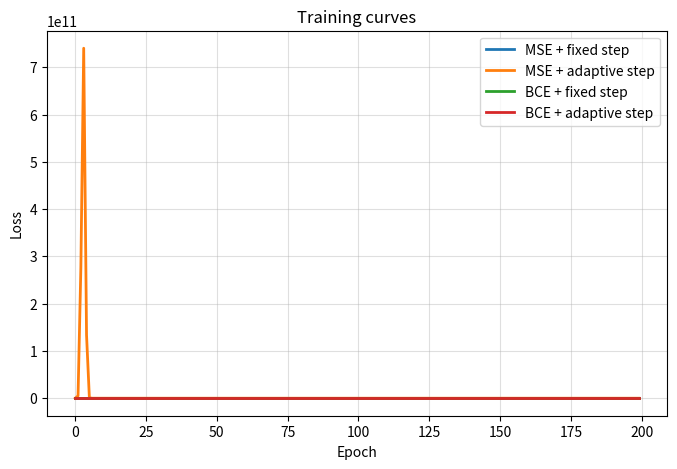
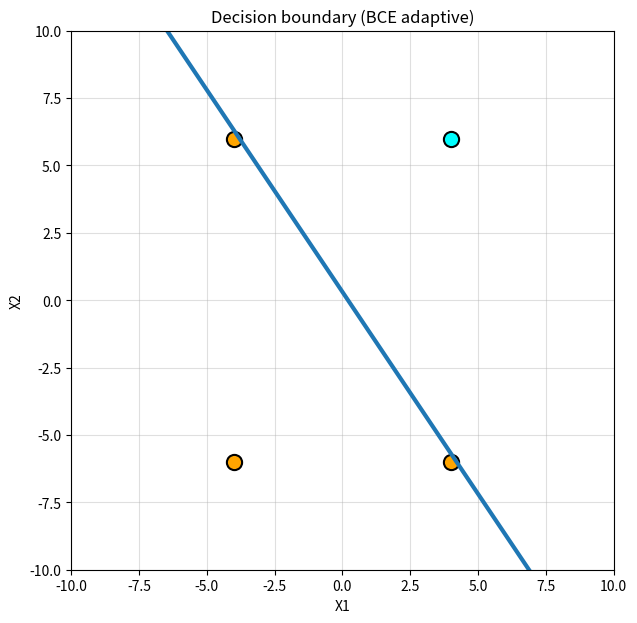

Source code (Python) for these figures, in order: (Note: this script raises an exception after producing the figures.)
import numpy as np
import matplotlib.pyplot as plt

points = np.array([
    [4, 6],
    [-4, 6],
    [4, -6],
    [-4, -6]
], dtype=float)

labels = np.array([0, 1, 1, 1], dtype=float)

max_steps = 200
limit = 0.01

def sigmoid(x):
    return 1 / (1 + np.exp(-x))


def loss(prob, target):
    eps = 1e-9
    return -(target*np.log(prob+eps) + (1-target)*np.log(1-prob+eps))


def linear_fixed(data, y, rate):

    weights = np.random.randn(2)
    bias = np.random.randn()

    history = []

    for epoch in range(max_steps):

        err_sum = 0

        for vector, target in zip(data, y):

            z = np.dot(weights, vector) - bias
            pred = z

            delta = target - pred

            err_sum += delta**2

            weights += rate * delta * vector
            bias -= rate * delta

        history.append(err_sum/len(data))

        if history[-1] <= limit:
            break

    return weights, bias, history


def linear_dynamic(data, y):

    weights = np.random.randn(2)
    bias = np.random.randn()

    history = []
    step = 1

    for epoch in range(max_steps):

        err_sum = 0

        for vector, target in zip(data, y):

            rate = 0.5 / step
            step += 1

            z = np.dot(weights, vector) - bias
            pred = z

            delta = target - pred

            err_sum += delta**2

            weights += rate * delta * vector
            bias -= rate * delta

        history.append(err_sum/len(data))

        if history[-1] <= limit:
            break

    return weights, bias, history


def logistic_fixed(data, y, rate):

    weights = np.random.randn(2)
    bias = np.random.randn()

    history = []

    for epoch in range(max_steps):

        err_sum = 0

        for vector, target in zip(data, y):

            z = np.dot(weights, vector) - bias
            prob = sigmoid(z)

            err_sum += loss(prob, target)

            grad = prob - target

            weights -= rate * grad * vector
            bias += rate * grad

        history.append(err_sum/len(data))

        if history[-1] <= limit:
            break

    return weights, bias, history


def logistic_dynamic(data, y):

    weights = np.random.randn(2)
    bias = np.random.randn()

    history = []
    step = 1

    for epoch in range(max_steps):

        err_sum = 0

        for vector, target in zip(data, y):

            rate = 1 / step
            step += 1

            z = np.dot(weights, vector) - bias
            prob = sigmoid(z)

            err_sum += loss(prob, target)

            grad = prob - target

            weights -= rate * grad * vector
            bias += rate * grad

        history.append(err_sum/len(data))

        if history[-1] <= limit:
            break

    return weights, bias, history


w1, b1, err1 = linear_fixed(points, labels, 0.01)
w2, b2, err2 = linear_dynamic(points, labels)
w3, b3, err3 = logistic_fixed(points, labels, 0.01)
w4, b4, err4 = logistic_dynamic(points, labels)


plt.figure(figsize=(8,5))

plt.plot(err1, linewidth=2, label="MSE + fixed step")
plt.plot(err2, linewidth=2, label="MSE + adaptive step")
plt.plot(err3, linewidth=2, label="BCE + fixed step")
plt.plot(err4, linewidth=2, label="BCE + adaptive step")

plt.xlabel("Epoch")
plt.ylabel("Loss")
plt.title("Training curves")

plt.legend()
plt.grid(True, alpha=0.4)

plt.show()


plt.figure(figsize=(7,7))

for i in range(len(points)):

    color = "orange" if labels[i] == 1 else "cyan"

    plt.scatter(points[i,0], points[i,1],
                color=color,
                s=120,
                edgecolors='black',
                linewidth=1.5)

line_x = np.linspace(-10, 10, 300)

if w4[1] != 0:
    line_y = (b4 - w4[0]*line_x) / w4[1]
    plt.plot(line_x, line_y, linewidth=3)

plt.xlim(-10,10)
plt.ylim(-10,10)

plt.grid(True, alpha=0.4)

plt.title("Decision boundary (BCE adaptive)")
plt.xlabel("X1")
plt.ylabel("X2")

plt.show()


def predict_point(x1, x2):

    value = w4[0]*x1 + w4[1]*x2 - b4
    probability = sigmoid(value)

    predicted_class = 1 if probability >= 0.5 else 0

    print(f"Probability: {probability:.4f}")
    print(f"Predicted class: {predicted_class}")

    plt.figure(figsize=(7,7))

    for i in range(len(points)):
        color = "orange" if labels[i] == 1 else "cyan"
        plt.scatter(points[i,0], points[i,1],
                    color=color,
                    s=120,
                    edgecolors='black',
                    linewidth=1.5)

    if w4[1] != 0:
        plt.plot(line_x, line_y, linewidth=3)

    plt.scatter(x1, x2,
                color="black",
                s=200,
                marker="X",
                edgecolors='white',
                linewidth=2,
                zorder=5)

    plt.xlim(-10,10)
    plt.ylim(-10,10)

    plt.grid(True, alpha=0.4)

    plt.title("New point classification")

    plt.xlabel("X1")
    plt.ylabel("X2")

    plt.show()


while True:

    val1 = input("Enter X1 coordinate (type stop to finish): ")

    if val1.lower() == "stop":
        break

    val2 = input("Enter X2 coordinate: ")

    try:
        predict_point(float(val1), float(val2))
    except:
        print("Input format error")
